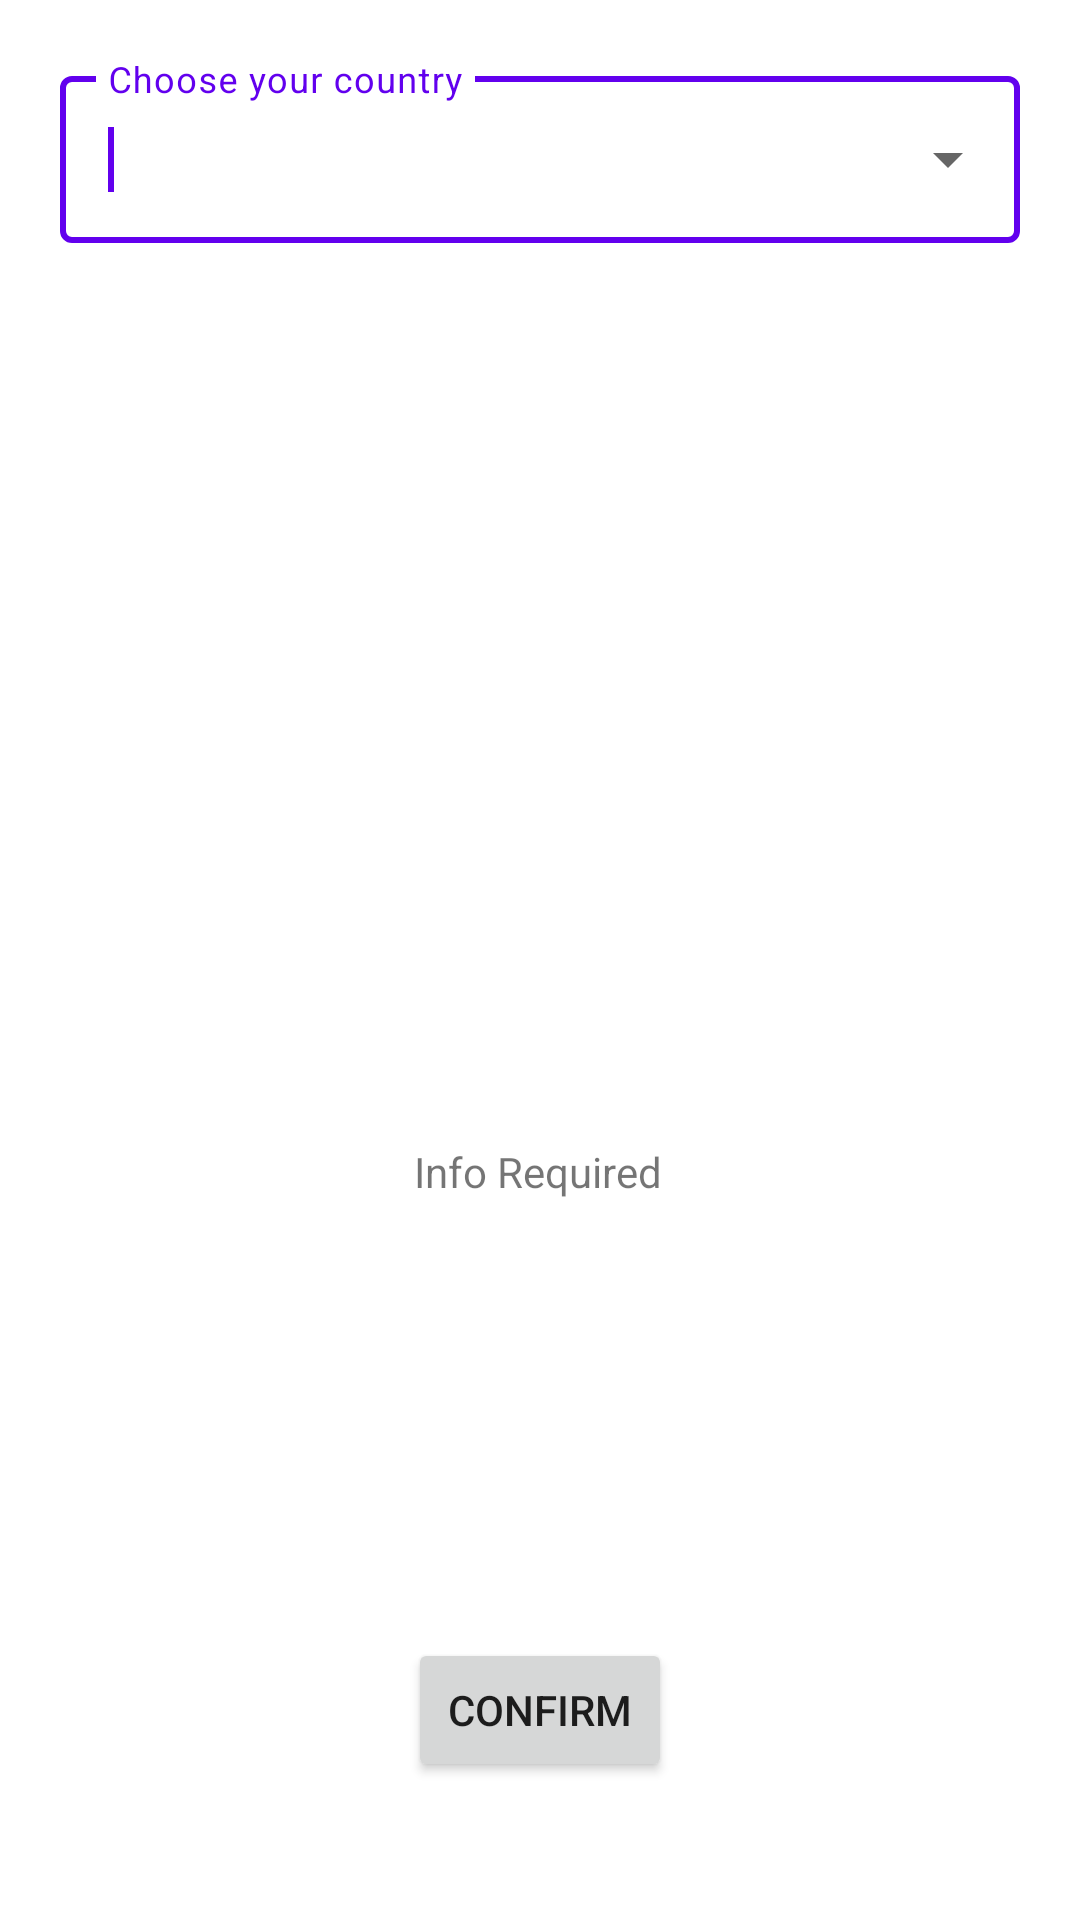

Layout XML and referenced resources for this Android screen:
<!-- AndroidManifest.xml: application theme Theme.Mvp3 -->
<!-- res/layout/activity_dropdown_country.xml -->
<?xml version="1.0" encoding="utf-8"?>
<androidx.constraintlayout.widget.ConstraintLayout xmlns:android="http://schemas.android.com/apk/res/android"
    xmlns:app="http://schemas.android.com/apk/res-auto"
    xmlns:tools="http://schemas.android.com/tools"
    android:layout_width="match_parent"
    android:layout_height="match_parent"
    tools:context=".MainActivity">

    

    <com.google.android.material.textfield.TextInputLayout
        android:id="@+id/textInputLayout2"
        style="@style/Widget.MaterialComponents.TextInputLayout.OutlinedBox.ExposedDropdownMenu"
        android:layout_width="0dp"
        android:layout_height="wrap_content"
        android:layout_margin="20dp"
        android:layout_marginStart="20dp"
        android:layout_marginTop="20dp"
        android:layout_marginEnd="20dp"
        app:layout_constraintEnd_toEndOf="parent"
        app:layout_constraintStart_toStartOf="parent"
        app:layout_constraintTop_toTopOf="parent">

        <AutoCompleteTextView
            android:id="@+id/autoCompleteTextView"
            android:layout_width="match_parent"
            android:layout_height="match_parent"
            android:layout_below="@+id/textView"
            android:layout_alignParentLeft="true"
            android:layout_marginTop="17dp"
            android:layout_marginBottom="100dp"
            android:layout_weight="1"
            android:ems="10"
            android:hint="Choose your country">

            <requestFocus />
        </AutoCompleteTextView>

    </com.google.android.material.textfield.TextInputLayout>

    <TextView
        android:id="@+id/textView10"
        android:layout_width="wrap_content"
        android:layout_height="wrap_content"
        android:layout_marginVertical="200dp"
        android:text="Info Required"
        app:layout_constraintEnd_toEndOf="parent"
        app:layout_constraintHorizontal_bias="0.498"
        app:layout_constraintStart_toStartOf="parent"
        app:layout_constraintTop_toBottomOf="@+id/textInputLayout2" />

    <Button
        android:id="@+id/ConfirmCountry"
        android:layout_width="wrap_content"
        android:layout_height="wrap_content"
        android:layout_marginTop="100dp"
        android:layout_weight="1"
        android:text="Confirm"
        app:layout_constraintBottom_toBottomOf="parent"
        app:layout_constraintEnd_toEndOf="parent"
        app:layout_constraintStart_toStartOf="parent"
        app:layout_constraintTop_toBottomOf="@+id/textView10" />

</androidx.constraintlayout.widget.ConstraintLayout>
<!-- resources referenced by this layout -->
<resources>
  <style name="Theme.Mvp3" parent="Theme.MaterialComponents.DayNight.DarkActionBar">
          
          <item name="colorPrimary">@color/purple_500</item>
          <item name="colorPrimaryVariant">@color/purple_700</item>
          <item name="colorOnPrimary">@color/white</item>
          
          <item name="colorSecondary">@color/teal_200</item>
          <item name="colorSecondaryVariant">@color/teal_700</item>
          <item name="colorOnSecondary">@color/black</item>
          
          <item name="android:statusBarColor">?attr/colorPrimaryVariant</item>
          
      </style>
  <!-- not gathered from this repository: default colours our renderer supplied (Android Studio template values) -->
  <color name="purple_500">#FF6200EE</color>
  <color name="purple_700">#FF3700B3</color>
  <color name="teal_200">#FF03DAC5</color>
  <color name="teal_700">#FF018786</color>
  <color name="black">#FF000000</color>
  <color name="white">#FFFFFFFF</color>
</resources>
